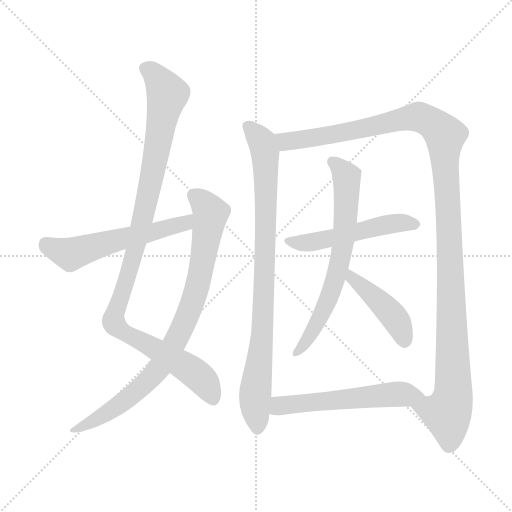
t = 0.00 s
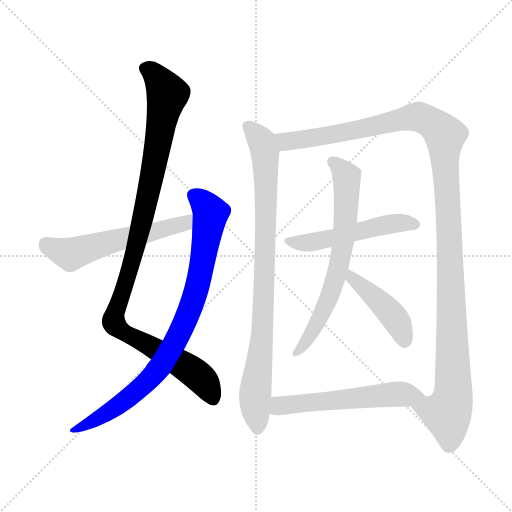
t = 1.66 s
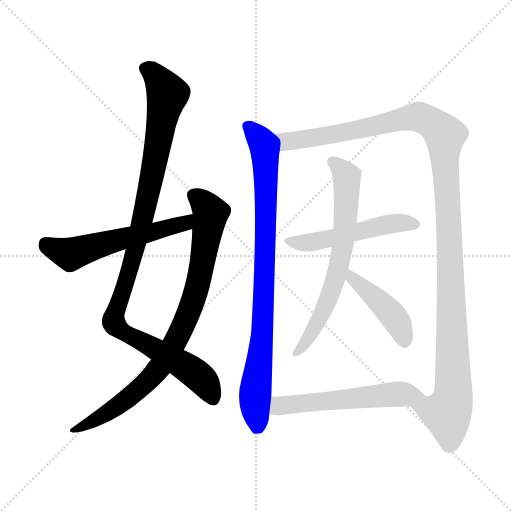
t = 3.31 s
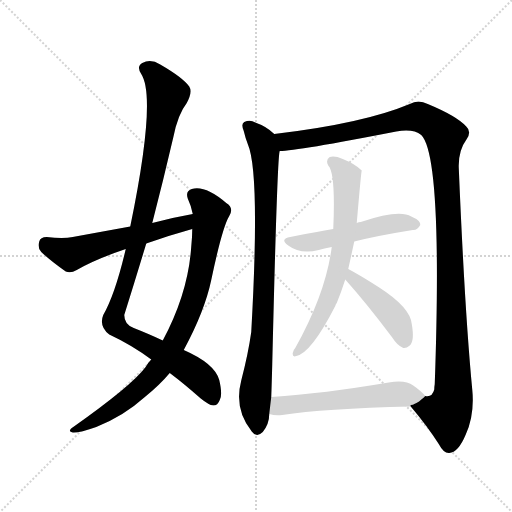
t = 4.97 s
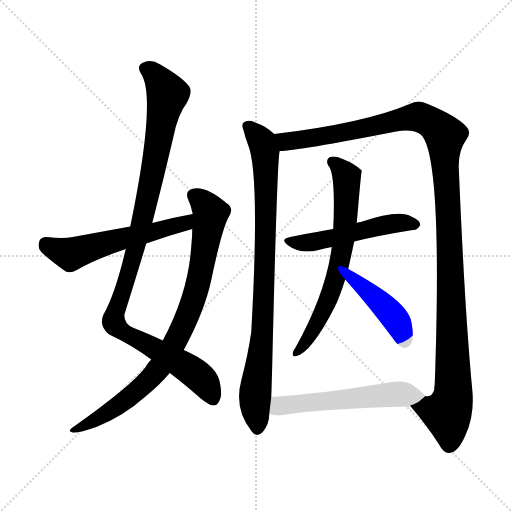
t = 6.63 s
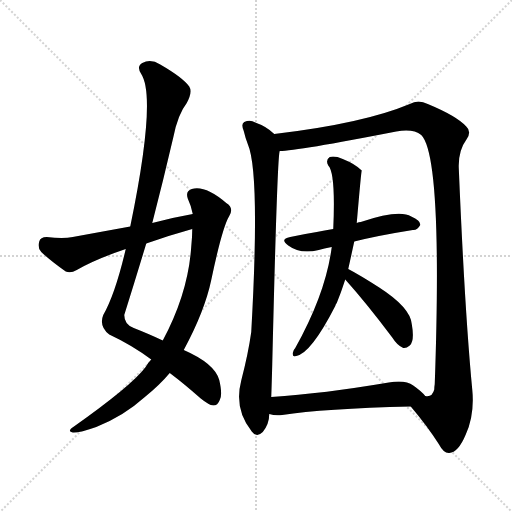
t = 8.28 s

The animated SVG that drew these frames (rendered in a browser with its animation timeline set to each time). Animation: 9 CSS @keyframes rules; one cycle of 8.28 s.

<svg version="1.1" viewBox="0 0 1024 1024" xmlns="http://www.w3.org/2000/svg">
  <g stroke="lightgray" stroke-dasharray="1,1" stroke-width="1" transform="scale(4, 4)">
    <line x1="0" y1="0" x2="256" y2="256"></line>
    <line x1="256" y1="0" x2="0" y2="256"></line>
    <line x1="128" y1="0" x2="128" y2="256"></line>
    <line x1="0" y1="128" x2="256" y2="128"></line>
  </g>
<g transform="scale(1, -1) translate(0, -900)">
   <style type="text/css">
    @keyframes keyframes0 {
      from {
       stroke: blue;
       stroke-dashoffset: 1048;
       stroke-width: 128;
       }
       77% {
       animation-timing-function: step-end;
       stroke: blue;
       stroke-dashoffset: 0;
       stroke-width: 128;
       }
       to {
       stroke: black;
       stroke-width: 1024;
       }
       }
       #make-me-a-hanzi-animation-0 {
         animation: keyframes0 1.102865s both;
         animation-delay: 0.000000s;
         animation-timing-function: linear;
       }
    @keyframes keyframes1 {
      from {
       stroke: blue;
       stroke-dashoffset: 847;
       stroke-width: 128;
       }
       73% {
       animation-timing-function: step-end;
       stroke: blue;
       stroke-dashoffset: 0;
       stroke-width: 128;
       }
       to {
       stroke: black;
       stroke-width: 1024;
       }
       }
       #make-me-a-hanzi-animation-1 {
         animation: keyframes1 0.939290s both;
         animation-delay: 1.102865s;
         animation-timing-function: linear;
       }
    @keyframes keyframes2 {
      from {
       stroke: blue;
       stroke-dashoffset: 562;
       stroke-width: 128;
       }
       65% {
       animation-timing-function: step-end;
       stroke: blue;
       stroke-dashoffset: 0;
       stroke-width: 128;
       }
       to {
       stroke: black;
       stroke-width: 1024;
       }
       }
       #make-me-a-hanzi-animation-2 {
         animation: keyframes2 0.707357s both;
         animation-delay: 2.042155s;
         animation-timing-function: linear;
       }
    @keyframes keyframes3 {
      from {
       stroke: blue;
       stroke-dashoffset: 873;
       stroke-width: 128;
       }
       74% {
       animation-timing-function: step-end;
       stroke: blue;
       stroke-dashoffset: 0;
       stroke-width: 128;
       }
       to {
       stroke: black;
       stroke-width: 1024;
       }
       }
       #make-me-a-hanzi-animation-3 {
         animation: keyframes3 0.960449s both;
         animation-delay: 2.749512s;
         animation-timing-function: linear;
       }
    @keyframes keyframes4 {
      from {
       stroke: blue;
       stroke-dashoffset: 1231;
       stroke-width: 128;
       }
       80% {
       animation-timing-function: step-end;
       stroke: blue;
       stroke-dashoffset: 0;
       stroke-width: 128;
       }
       to {
       stroke: black;
       stroke-width: 1024;
       }
       }
       #make-me-a-hanzi-animation-4 {
         animation: keyframes4 1.251790s both;
         animation-delay: 3.709961s;
         animation-timing-function: linear;
       }
    @keyframes keyframes5 {
      from {
       stroke: blue;
       stroke-dashoffset: 514;
       stroke-width: 128;
       }
       63% {
       animation-timing-function: step-end;
       stroke: blue;
       stroke-dashoffset: 0;
       stroke-width: 128;
       }
       to {
       stroke: black;
       stroke-width: 1024;
       }
       }
       #make-me-a-hanzi-animation-5 {
         animation: keyframes5 0.668294s both;
         animation-delay: 4.961751s;
         animation-timing-function: linear;
       }
    @keyframes keyframes6 {
      from {
       stroke: blue;
       stroke-dashoffset: 670;
       stroke-width: 128;
       }
       69% {
       animation-timing-function: step-end;
       stroke: blue;
       stroke-dashoffset: 0;
       stroke-width: 128;
       }
       to {
       stroke: black;
       stroke-width: 1024;
       }
       }
       #make-me-a-hanzi-animation-6 {
         animation: keyframes6 0.795247s both;
         animation-delay: 5.630046s;
         animation-timing-function: linear;
       }
    @keyframes keyframes7 {
      from {
       stroke: blue;
       stroke-dashoffset: 435;
       stroke-width: 128;
       }
       59% {
       animation-timing-function: step-end;
       stroke: blue;
       stroke-dashoffset: 0;
       stroke-width: 128;
       }
       to {
       stroke: black;
       stroke-width: 1024;
       }
       }
       #make-me-a-hanzi-animation-7 {
         animation: keyframes7 0.604004s both;
         animation-delay: 6.425293s;
         animation-timing-function: linear;
       }
    @keyframes keyframes8 {
      from {
       stroke: blue;
       stroke-dashoffset: 558;
       stroke-width: 128;
       }
       64% {
       animation-timing-function: step-end;
       stroke: blue;
       stroke-dashoffset: 0;
       stroke-width: 128;
       }
       to {
       stroke: black;
       stroke-width: 1024;
       }
       }
       #make-me-a-hanzi-animation-8 {
         animation: keyframes8 0.704102s both;
         animation-delay: 7.029297s;
         animation-timing-function: linear;
       }
</style>
<path d="M 339.5 154.0 Q 367.5 133.0 401.5 103.0 Q 417.5 90.0 426.5 89.0 Q 435.5 89.0 439.5 100.0 Q 445.5 110.0 438.5 140.0 Q 429.5 173.0 367.5 200.0 L 325.5 219.0 Q 300.5 231.0 267.5 244.0 Q 248.5 251.0 248.5 270.0 Q 270.5 340.0 292.5 413.0 L 304.5 454.0 Q 326.5 539.0 346.5 625.0 Q 355.5 671.0 373.5 694.0 Q 385.5 716.0 378.5 727.0 Q 365.5 745.0 320.5 771.0 Q 301.5 783.0 284.5 774.0 Q 272.5 767.0 282.5 752.0 Q 313.5 704.0 260.5 447.0 L 251.5 402.0 Q 230.5 312.0 206.5 270.0 Q 197.5 248.0 218.5 231.0 Q 263.5 210.0 302.5 181.0 L 339.5 154.0 Z" fill="lightgray"></path> 
<path d="M 302.5 181.0 Q 295.5 174.0 290.5 165.0 Q 262.5 128.0 146.5 46.0 Q 133.5 37.0 145.5 35.0 Q 158.5 34.0 192.5 46.0 Q 247.5 68.0 288.5 105.0 Q 318.5 129.0 339.5 154.0 L 367.5 200.0 Q 409.5 278.0 422.5 340.0 Q 444.5 445.0 458.5 468.0 Q 468.5 484.0 452.5 494.0 Q 410.5 530.0 383.5 522.0 Q 370.5 518.0 375.5 503.0 Q 382.5 488.0 385.5 472.0 L 384.5 442.0 Q 384.5 426.0 382.5 407.0 Q 376.5 314.0 325.5 219.0 L 302.5 181.0 Z" fill="lightgray"></path> 
<path d="M 385.5 472.0 Q 345.5 465.0 304.5 454.0 L 260.5 447.0 Q 205.5 437.0 145.5 426.0 Q 126.5 422.0 93.5 426.0 Q 80.5 426.0 78.5 417.0 Q 74.5 404.0 82.5 396.0 Q 101.5 378.0 131.5 357.0 Q 141.5 353.0 153.5 360.0 Q 189.5 381.0 251.5 402.0 L 292.5 413.0 Q 337.5 429.0 384.5 442.0 C 413.5 450.0 415.5 477.0 385.5 472.0 Z" fill="lightgray"></path> 
<path d="M 548.5 632.0 Q 533.5 647.0 510.5 655.0 Q 500.5 661.0 488.5 656.0 Q 481.5 652.0 487.5 638.0 Q 490.5 625.0 495.5 612.0 Q 520.5 555.0 502.5 236.0 Q 496.5 193.0 482.5 139.0 Q 467.5 82.0 503.5 37.0 Q 513.5 24.0 525.5 36.0 Q 538.5 52.0 538.5 72.0 L 542.5 106.0 Q 543.5 134.0 544.5 172.0 Q 554.5 590.0 559.5 598.0 C 562.5 621.0 562.5 621.0 548.5 632.0 Z" fill="lightgray"></path> 
<path d="M 821.5 87.0 Q 854.5 48.0 877.5 12.0 Q 887.5 -7.0 898.5 -6.0 Q 916.5 -5.0 931.5 31.0 Q 949.5 71.0 944.5 121.0 Q 929.5 277.0 917.5 565.0 Q 916.5 599.0 933.5 622.0 Q 943.5 637.0 932.5 647.0 Q 913.5 668.0 855.5 692.0 Q 836.5 702.0 819.5 692.0 Q 726.5 653.0 548.5 632.0 C 518.5 628.0 529.5 595.0 559.5 598.0 Q 592.5 598.0 792.5 637.0 Q 826.5 643.0 842.5 630.0 Q 885.5 587.0 869.5 132.0 Q 868.5 126.0 868.5 121.0 Q 864.5 105.0 850.5 108.0 C 829.5 86.0 817.5 92.0 821.5 87.0 Z" fill="lightgray"></path> 
<path d="M 708.5 417.0 Q 756.5 429.0 825.5 440.0 Q 834.5 439.0 840.5 450.0 Q 841.5 459.0 822.5 467.0 Q 798.5 482.0 721.5 456.0 Q 717.5 456.0 713.5 454.0 L 666.5 442.0 Q 648.5 439.0 633.5 436.0 Q 608.5 432.0 580.5 426.0 Q 558.5 422.0 576.5 409.0 Q 600.5 391.0 637.5 400.0 Q 647.5 403.0 663.5 406.0 L 708.5 417.0 Z" fill="lightgray"></path> 
<path d="M 696.5 362.0 Q 702.5 389.0 708.5 417.0 L 713.5 454.0 Q 722.5 559.0 723.5 559.0 Q 710.5 572.0 685.5 582.0 Q 669.5 589.0 659.5 586.0 Q 650.5 580.0 656.5 569.0 Q 671.5 554.0 666.5 442.0 L 663.5 406.0 Q 651.5 313.0 590.5 204.0 Q 586.5 200.0 585.5 194.0 Q 584.5 185.0 592.5 188.0 Q 622.5 194.0 670.5 288.0 Q 671.5 292.0 673.5 294.0 Q 682.5 316.0 690.5 341.0 L 696.5 362.0 Z" fill="lightgray"></path> 
<path d="M 690.5 341.0 Q 733.5 293.0 784.5 225.0 Q 794.5 209.0 806.5 204.0 Q 812.5 203.0 819.5 209.0 Q 829.5 218.0 823.5 252.0 Q 820.5 285.0 758.5 325.0 Q 719.5 350.0 696.5 362.0 C 670.5 376.0 670.5 363.0 690.5 341.0 Z" fill="lightgray"></path> 
<path d="M 538.5 72.0 Q 550.5 68.0 564.5 70.0 Q 646.5 83.0 821.5 87.0 C 851.5 88.0 869.5 88.0 850.5 108.0 Q 843.5 117.0 826.5 129.0 Q 810.5 141.0 777.5 135.0 Q 647.5 113.0 542.5 106.0 C 512.5 104.0 509.5 79.0 538.5 72.0 Z" fill="lightgray"></path> 
      <clipPath id="make-me-a-hanzi-clip-0">
      <path d="M 339.5 154.0 Q 367.5 133.0 401.5 103.0 Q 417.5 90.0 426.5 89.0 Q 435.5 89.0 439.5 100.0 Q 445.5 110.0 438.5 140.0 Q 429.5 173.0 367.5 200.0 L 325.5 219.0 Q 300.5 231.0 267.5 244.0 Q 248.5 251.0 248.5 270.0 Q 270.5 340.0 292.5 413.0 L 304.5 454.0 Q 326.5 539.0 346.5 625.0 Q 355.5 671.0 373.5 694.0 Q 385.5 716.0 378.5 727.0 Q 365.5 745.0 320.5 771.0 Q 301.5 783.0 284.5 774.0 Q 272.5 767.0 282.5 752.0 Q 313.5 704.0 260.5 447.0 L 251.5 402.0 Q 230.5 312.0 206.5 270.0 Q 197.5 248.0 218.5 231.0 Q 263.5 210.0 302.5 181.0 L 339.5 154.0 Z" fill="lightgray"></path>
      </clipPath>
      <path clip-path="url(#make-me-a-hanzi-clip-0)" d="M 291.5 762.0 L 315.5 744.0 L 334.5 711.0 L 286.5 466.0 L 227.5 256.0 L 245.5 236.0 L 365.5 171.0 L 400.5 145.0 L 425.5 103.0 " fill="none" id="make-me-a-hanzi-animation-0" stroke-dasharray="920 1840" stroke-linecap="round"></path>

      <clipPath id="make-me-a-hanzi-clip-1">
      <path d="M 302.5 181.0 Q 295.5 174.0 290.5 165.0 Q 262.5 128.0 146.5 46.0 Q 133.5 37.0 145.5 35.0 Q 158.5 34.0 192.5 46.0 Q 247.5 68.0 288.5 105.0 Q 318.5 129.0 339.5 154.0 L 367.5 200.0 Q 409.5 278.0 422.5 340.0 Q 444.5 445.0 458.5 468.0 Q 468.5 484.0 452.5 494.0 Q 410.5 530.0 383.5 522.0 Q 370.5 518.0 375.5 503.0 Q 382.5 488.0 385.5 472.0 L 384.5 442.0 Q 384.5 426.0 382.5 407.0 Q 376.5 314.0 325.5 219.0 L 302.5 181.0 Z" fill="lightgray"></path>
      </clipPath>
      <path clip-path="url(#make-me-a-hanzi-clip-1)" d="M 386.5 510.0 L 405.5 495.0 L 421.5 471.0 L 402.5 356.0 L 387.5 302.0 L 357.5 231.0 L 301.5 144.0 L 239.5 91.0 L 149.5 40.0 " fill="none" id="make-me-a-hanzi-animation-1" stroke-dasharray="719 1438" stroke-linecap="round"></path>

      <clipPath id="make-me-a-hanzi-clip-2">
      <path d="M 385.5 472.0 Q 345.5 465.0 304.5 454.0 L 260.5 447.0 Q 205.5 437.0 145.5 426.0 Q 126.5 422.0 93.5 426.0 Q 80.5 426.0 78.5 417.0 Q 74.5 404.0 82.5 396.0 Q 101.5 378.0 131.5 357.0 Q 141.5 353.0 153.5 360.0 Q 189.5 381.0 251.5 402.0 L 292.5 413.0 Q 337.5 429.0 384.5 442.0 C 413.5 450.0 415.5 477.0 385.5 472.0 Z" fill="lightgray"></path>
      </clipPath>
      <path clip-path="url(#make-me-a-hanzi-clip-2)" d="M 90.5 413.0 L 140.5 391.0 L 360.5 451.0 L 379.5 465.0 " fill="none" id="make-me-a-hanzi-animation-2" stroke-dasharray="434 868" stroke-linecap="round"></path>

      <clipPath id="make-me-a-hanzi-clip-3">
      <path d="M 548.5 632.0 Q 533.5 647.0 510.5 655.0 Q 500.5 661.0 488.5 656.0 Q 481.5 652.0 487.5 638.0 Q 490.5 625.0 495.5 612.0 Q 520.5 555.0 502.5 236.0 Q 496.5 193.0 482.5 139.0 Q 467.5 82.0 503.5 37.0 Q 513.5 24.0 525.5 36.0 Q 538.5 52.0 538.5 72.0 L 542.5 106.0 Q 543.5 134.0 544.5 172.0 Q 554.5 590.0 559.5 598.0 C 562.5 621.0 562.5 621.0 548.5 632.0 Z" fill="lightgray"></path>
      </clipPath>
      <path clip-path="url(#make-me-a-hanzi-clip-3)" d="M 496.5 647.0 L 524.5 616.0 L 531.5 572.0 L 525.5 218.0 L 509.5 102.0 L 514.5 43.0 " fill="none" id="make-me-a-hanzi-animation-3" stroke-dasharray="745 1490" stroke-linecap="round"></path>

      <clipPath id="make-me-a-hanzi-clip-4">
      <path d="M 821.5 87.0 Q 854.5 48.0 877.5 12.0 Q 887.5 -7.0 898.5 -6.0 Q 916.5 -5.0 931.5 31.0 Q 949.5 71.0 944.5 121.0 Q 929.5 277.0 917.5 565.0 Q 916.5 599.0 933.5 622.0 Q 943.5 637.0 932.5 647.0 Q 913.5 668.0 855.5 692.0 Q 836.5 702.0 819.5 692.0 Q 726.5 653.0 548.5 632.0 C 518.5 628.0 529.5 595.0 559.5 598.0 Q 592.5 598.0 792.5 637.0 Q 826.5 643.0 842.5 630.0 Q 885.5 587.0 869.5 132.0 Q 868.5 126.0 868.5 121.0 Q 864.5 105.0 850.5 108.0 C 829.5 86.0 817.5 92.0 821.5 87.0 Z" fill="lightgray"></path>
      </clipPath>
      <path clip-path="url(#make-me-a-hanzi-clip-4)" d="M 558.5 629.0 L 573.5 617.0 L 592.5 619.0 L 839.5 666.0 L 869.5 650.0 L 889.5 629.0 L 906.5 110.0 L 894.5 73.0 L 831.5 84.0 " fill="none" id="make-me-a-hanzi-animation-4" stroke-dasharray="1103 2206" stroke-linecap="round"></path>

      <clipPath id="make-me-a-hanzi-clip-5">
      <path d="M 708.5 417.0 Q 756.5 429.0 825.5 440.0 Q 834.5 439.0 840.5 450.0 Q 841.5 459.0 822.5 467.0 Q 798.5 482.0 721.5 456.0 Q 717.5 456.0 713.5 454.0 L 666.5 442.0 Q 648.5 439.0 633.5 436.0 Q 608.5 432.0 580.5 426.0 Q 558.5 422.0 576.5 409.0 Q 600.5 391.0 637.5 400.0 Q 647.5 403.0 663.5 406.0 L 708.5 417.0 Z" fill="lightgray"></path>
      </clipPath>
      <path clip-path="url(#make-me-a-hanzi-clip-5)" d="M 577.5 418.0 L 625.5 415.0 L 772.5 451.0 L 831.5 451.0 " fill="none" id="make-me-a-hanzi-animation-5" stroke-dasharray="386 772" stroke-linecap="round"></path>

      <clipPath id="make-me-a-hanzi-clip-6">
      <path d="M 696.5 362.0 Q 702.5 389.0 708.5 417.0 L 713.5 454.0 Q 722.5 559.0 723.5 559.0 Q 710.5 572.0 685.5 582.0 Q 669.5 589.0 659.5 586.0 Q 650.5 580.0 656.5 569.0 Q 671.5 554.0 666.5 442.0 L 663.5 406.0 Q 651.5 313.0 590.5 204.0 Q 586.5 200.0 585.5 194.0 Q 584.5 185.0 592.5 188.0 Q 622.5 194.0 670.5 288.0 Q 671.5 292.0 673.5 294.0 Q 682.5 316.0 690.5 341.0 L 696.5 362.0 Z" fill="lightgray"></path>
      </clipPath>
      <path clip-path="url(#make-me-a-hanzi-clip-6)" d="M 665.5 576.0 L 693.5 547.0 L 693.5 470.0 L 684.5 400.0 L 650.5 284.0 L 621.5 230.0 L 593.5 196.0 " fill="none" id="make-me-a-hanzi-animation-6" stroke-dasharray="542 1084" stroke-linecap="round"></path>

      <clipPath id="make-me-a-hanzi-clip-7">
      <path d="M 690.5 341.0 Q 733.5 293.0 784.5 225.0 Q 794.5 209.0 806.5 204.0 Q 812.5 203.0 819.5 209.0 Q 829.5 218.0 823.5 252.0 Q 820.5 285.0 758.5 325.0 Q 719.5 350.0 696.5 362.0 C 670.5 376.0 670.5 363.0 690.5 341.0 Z" fill="lightgray"></path>
      </clipPath>
      <path clip-path="url(#make-me-a-hanzi-clip-7)" d="M 699.5 356.0 L 705.5 343.0 L 785.5 269.0 L 803.5 240.0 L 808.5 219.0 " fill="none" id="make-me-a-hanzi-animation-7" stroke-dasharray="307 614" stroke-linecap="round"></path>

      <clipPath id="make-me-a-hanzi-clip-8">
      <path d="M 538.5 72.0 Q 550.5 68.0 564.5 70.0 Q 646.5 83.0 821.5 87.0 C 851.5 88.0 869.5 88.0 850.5 108.0 Q 843.5 117.0 826.5 129.0 Q 810.5 141.0 777.5 135.0 Q 647.5 113.0 542.5 106.0 C 512.5 104.0 509.5 79.0 538.5 72.0 Z" fill="lightgray"></path>
      </clipPath>
      <path clip-path="url(#make-me-a-hanzi-clip-8)" d="M 545.5 77.0 L 565.5 89.0 L 594.5 93.0 L 798.5 112.0 L 842.5 109.0 " fill="none" id="make-me-a-hanzi-animation-8" stroke-dasharray="430 860" stroke-linecap="round"></path>

</g>
</svg>
